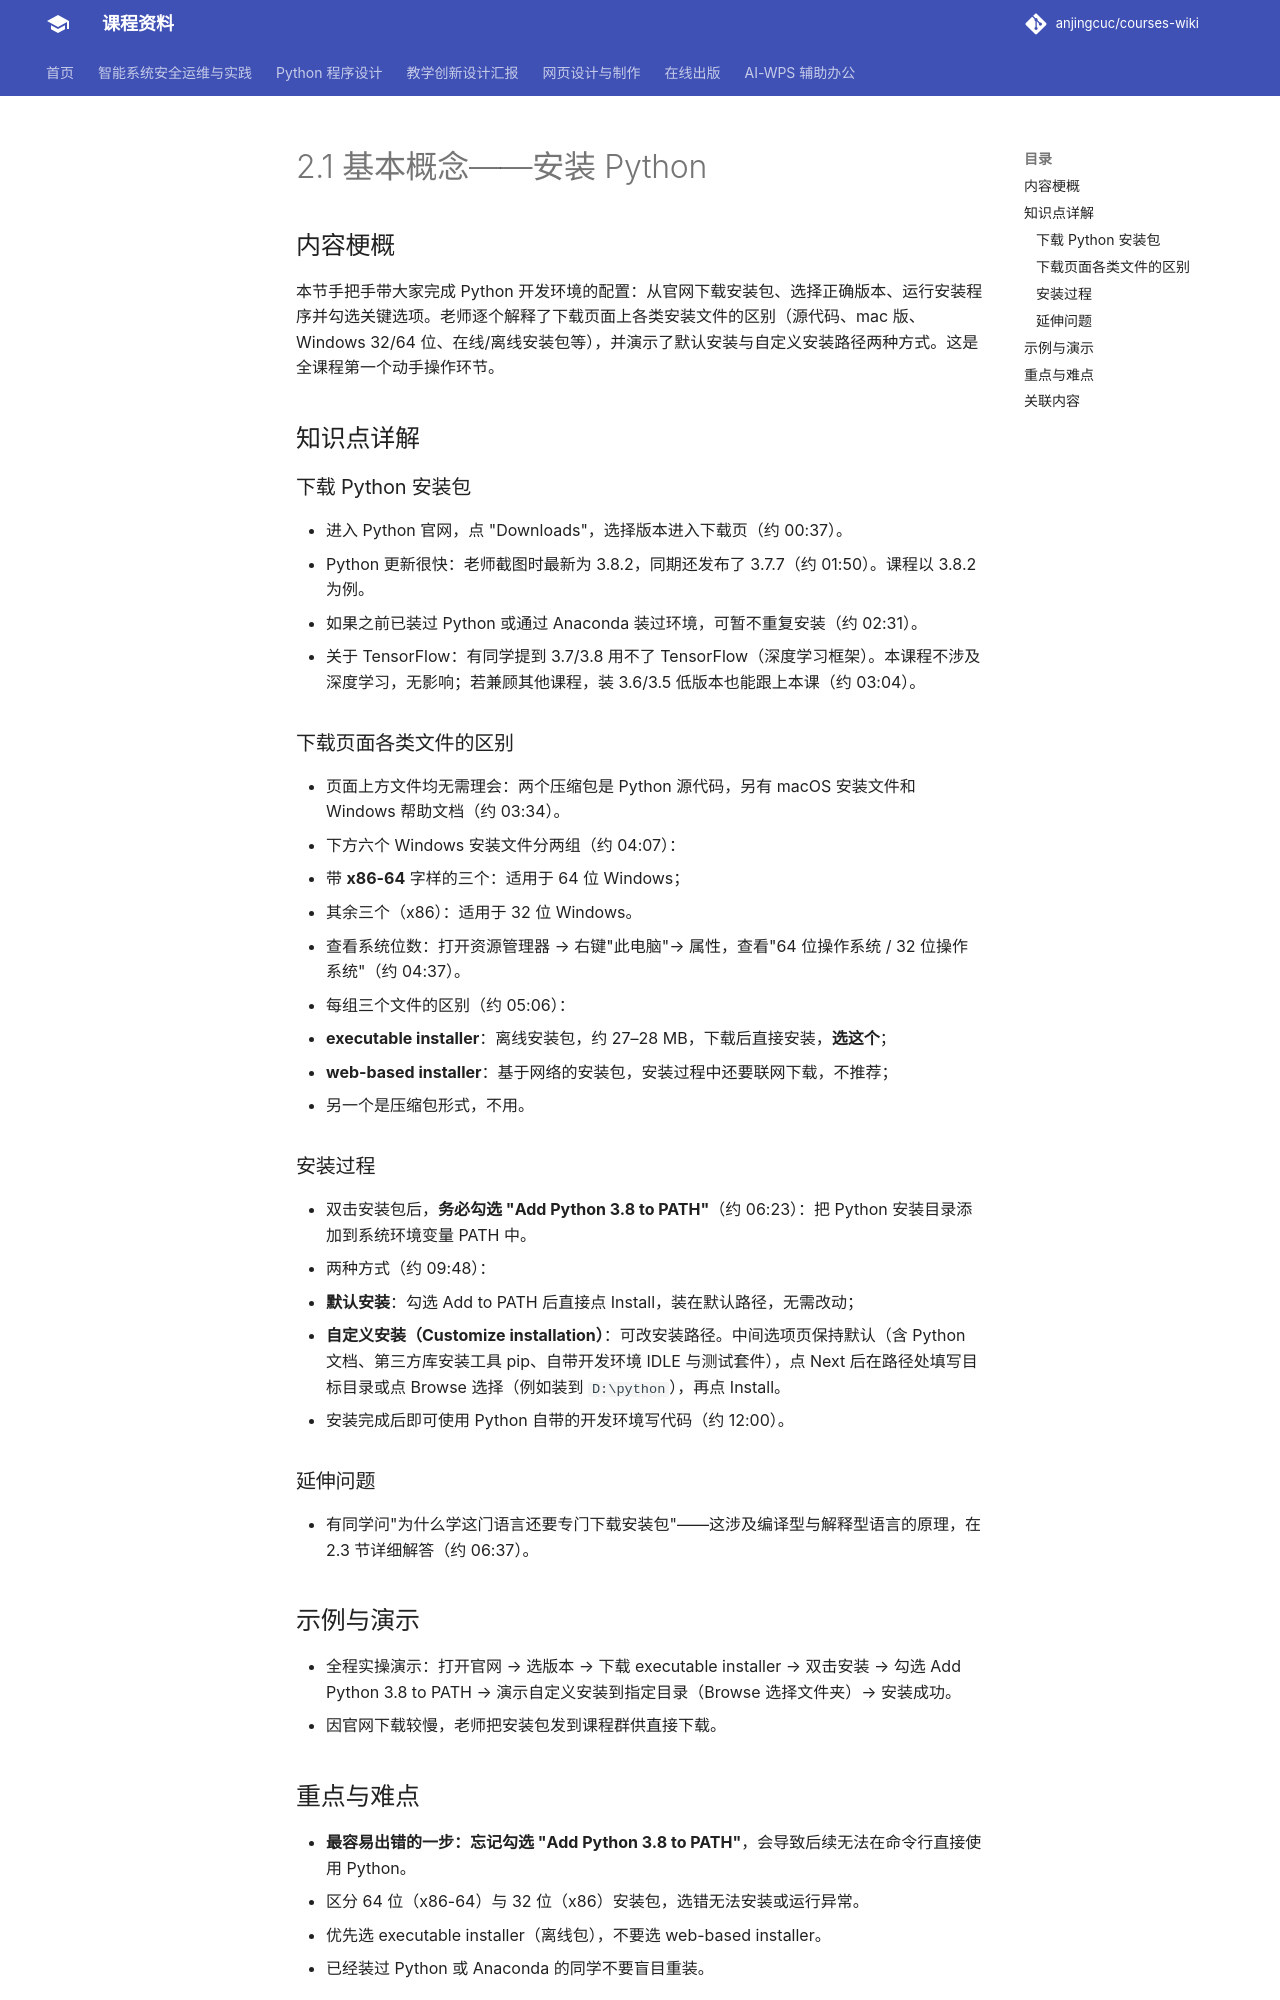

repository: anjingcuc/courses-wiki · page: python/v2/notes/2.1-基本概念-安装Python/index.html · generator: mkdocs

# 2.1 基本概念——安装 Python

## 内容梗概

本节手把手带大家完成 Python 开发环境的配置：从官网下载安装包、选择正确版本、运行安装程序并勾选关键选项。老师逐个解释了下载页面上各类安装文件的区别（源代码、mac 版、Windows 32/64 位、在线/离线安装包等），并演示了默认安装与自定义安装路径两种方式。这是全课程第一个动手操作环节。

## 知识点详解

### 下载 Python 安装包

- 进入 Python 官网，点 "Downloads"，选择版本进入下载页（约 00:37）。
- Python 更新很快：老师截图时最新为 3.8.2，同期还发布了 3.7.7（约 01:50）。课程以 3.8.2 为例。
- 如果之前已装过 Python 或通过 Anaconda 装过环境，可暂不重复安装（约 02:31）。
- 关于 TensorFlow：有同学提到 3.7/3.8 用不了 TensorFlow（深度学习框架）。本课程不涉及深度学习，无影响；若兼顾其他课程，装 3.6/3.5 低版本也能跟上本课（约 03:04）。

### 下载页面各类文件的区别

- 页面上方文件均无需理会：两个压缩包是 Python 源代码，另有 macOS 安装文件和 Windows 帮助文档（约 03:34）。
- 下方六个 Windows 安装文件分两组（约 04:07）：
  - 带 **x86-64** 字样的三个：适用于 64 位 Windows；
  - 其余三个（x86）：适用于 32 位 Windows。
- 查看系统位数：打开资源管理器 → 右键"此电脑"→ 属性，查看"64 位操作系统 / 32 位操作系统"（约 04:37）。
- 每组三个文件的区别（约 05:06）：
  - **executable installer**：离线安装包，约 27–28 MB，下载后直接安装，**选这个**；
  - **web-based installer**：基于网络的安装包，安装过程中还要联网下载，不推荐；
  - 另一个是压缩包形式，不用。

### 安装过程

- 双击安装包后，**务必勾选 "Add Python 3.8 to PATH"**（约 06:23）：把 Python 安装目录添加到系统环境变量 PATH 中。
- 两种方式（约 09:48）：
  - **默认安装**：勾选 Add to PATH 后直接点 Install，装在默认路径，无需改动；
  - **自定义安装（Customize installation）**：可改安装路径。中间选项页保持默认（含 Python 文档、第三方库安装工具 pip、自带开发环境 IDLE 与测试套件），点 Next 后在路径处填写目标目录或点 Browse 选择（例如装到 `D:\python`），再点 Install。
- 安装完成后即可使用 Python 自带的开发环境写代码（约 12:00）。

### 延伸问题

- 有同学问"为什么学这门语言还要专门下载安装包"——这涉及编译型与解释型语言的原理，在 2.3 节详细解答（约 06:37）。

## 示例与演示

- 全程实操演示：打开官网 → 选版本 → 下载 executable installer → 双击安装 → 勾选 Add Python 3.8 to PATH → 演示自定义安装到指定目录（Browse 选择文件夹）→ 安装成功。
- 因官网下载较慢，老师把安装包发到课程群供直接下载。
